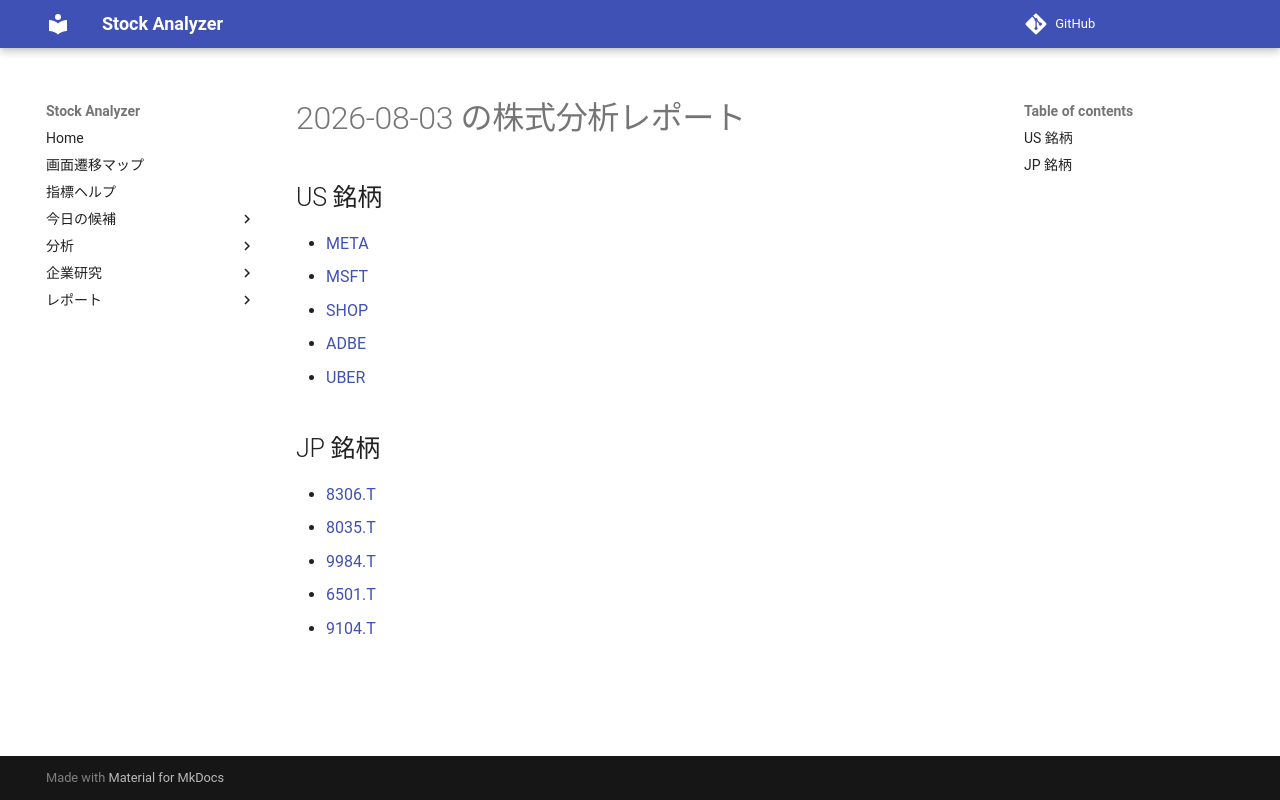

repository: Yumi-note/Making-APP · page: reports/2026-08-03/173922/index.html · generator: mkdocs

# 2026-08-03 の株式分析レポート

## US 銘柄

- [META](META.md)
- [MSFT](MSFT.md)
- [SHOP](SHOP.md)
- [ADBE](ADBE.md)
- [UBER](UBER.md)

## JP 銘柄

- [8306.T](8306_T.md)
- [8035.T](8035_T.md)
- [9984.T](9984_T.md)
- [6501.T](6501_T.md)
- [9104.T](9104_T.md)
